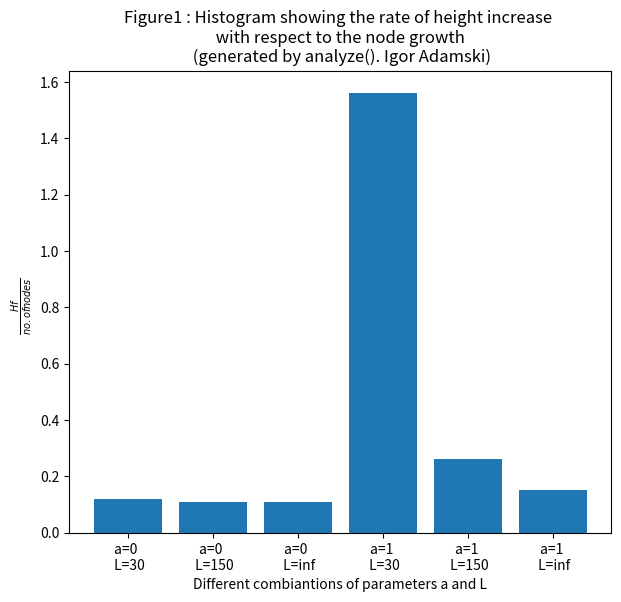
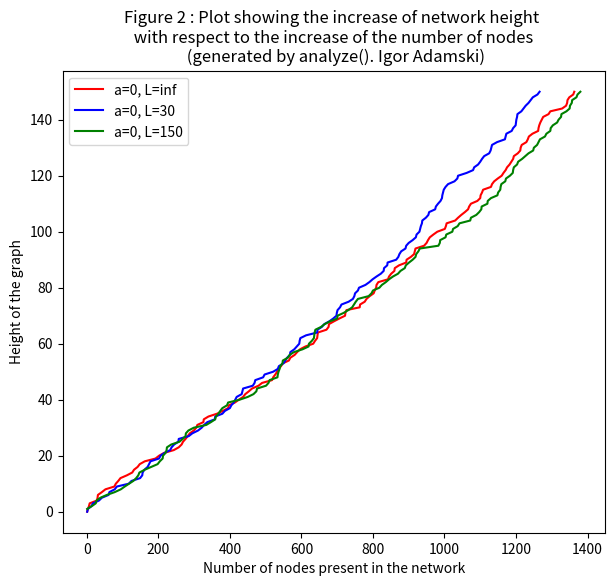
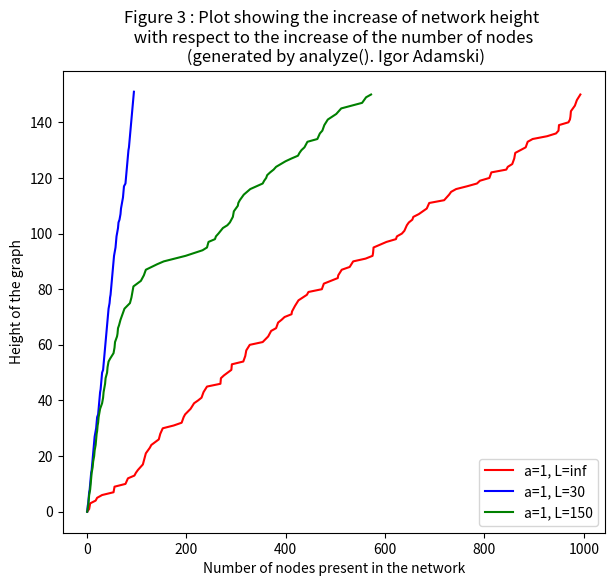

These charts were generated, in order, by the following Python code:
"""Igor Adamski
CID: 01069152
"""
import numpy as np
import matplotlib.pyplot as plt
import networkx as nx
import scipy.spatial as spatial
from collections import Counter


def rw2d(Nt,M,a=0,b=0):
    """Input variables
    Nt: number of time steps
    M: Number of simulations
    a,b: bias parameters
    """
    assert a >= -1, "ValueError: a must be greater or equal to 0"
    assert b <= 1, "ValueError: b must be less or equal to 1"
    #simulate the steps
    Xsteps = np.random.randint(0,2,[M,Nt+1])
    Ysteps = np.random.randint(0,2,[M,Nt+1])
    #change the values to proper steps
    Xsteps[Xsteps == 1] = -1
    Xsteps[Xsteps == 0] = 1+a
    Ysteps[Ysteps == 1] = -1
    Ysteps[Ysteps == 0] = 1-b
    #convention is we start at 0
    Xsteps[:,0] = 0.
    Ysteps[:,0] = 0.
    #calculate on-the-go position from steps
    X = np.cumsum(Xsteps, axis = 1)
    Y = np.cumsum(Ysteps, axis = 1)
    #calculate all needed statistics
    Xm = np.mean(X, axis = 0)
    Ym = np.mean(Y, axis = 0)
    Xv = np.var(X, axis = 0)
    Yv = np.var(Y, axis = 0)
    Xv = Xv + Xm ** 2
    Yv = Yv + Ym ** 2
    XY = np.mean(np.multiply(X,Y), axis = 0)

    return Xm,Ym,Xv,Yv,XY


def rwnet1(H,Hf,a=0,display=False):
    """Input variables
    H: Height at which new nodes are initially introduced
    Hf: Final network height
    a: horizontal bias parameter, should be -1, 0, or 1
    display: figure displaying the network is created when true
    Output variables
    X,Y: Final node coordinates
    positions: a matrix giving the coordinates of the positions of the nodes
    """

    assert a in [-1,0,1], "ValueError: horizontal bias parameter a should be -1, 0, or 1"

    #initialize the graph, positions vector, distance and add the initial node
    G = nx.Graph()
    G.add_node(1, pos=(0,0))
    positions = np.zeros((1,2))
    index = 1
    dstar = np.sqrt(1+(1+a)**2)
    while positions[-1][1] < Hf:
        index += 1
        #place a point at (0,H) before the beginning of walk
        temp_pos = np.array([0,H])
        #make a tree of points in positions vector
        point_tree = spatial.cKDTree(positions)
        #check the y-coordinate of the highest point in the tree
        ver_dist = max(positions[:,1])
        #vectorize steps (using 2* because on average that will be enough)
        steps_x, steps_y, *b = rw2d(int(2*(H-ver_dist)), 1, a=a, b=1)
        steps_y += H
        #if any of the steps in y-direction are greater than the ball around the highest point
        if np.any(steps_y > (ver_dist + dstar)):
            #index of the furthest value
            idx = np.where(steps_y > (ver_dist + dstar))[0][-1]
            temp_pos = np.array([steps_x[idx], steps_y[idx]])
        else:
            temp_pos = temp_pos

        while True:
            #check which nodes in the network are within dstar of current node
            indeces = point_tree.query_ball_point(temp_pos, np.sqrt(1+(1+a)**2))
            if len(indeces) != 0 or temp_pos[1] <= 0:
                break
            #if none nodes are within dstar continue walking
            x_move = np.random.choice([1+a, -1])
            y_move = np.random.choice([0, -1])
            temp_pos[0] += x_move
            temp_pos[1] += y_move

        G.add_node(index, pos=(temp_pos[0], temp_pos[1]))
        positions = np.vstack((positions, temp_pos))
        #add edges between connected nodes
        for idx in indeces:
            G.add_edge(index, int(idx)+1)

    #this part is to make the figure look better
    if len(positions) >= 200:
        with_labels = False
        node_size = 40
    else:
        with_labels = True
        node_size = 100

    #display the figure of the network if True
    if display is True:
        plt.figure(figsize=(12,8))
        nx.draw_networkx(G, pos = nx.get_node_attributes(G, 'pos'), with_labels=with_labels, node_size=node_size, width = 1.5, font_size = 7)
        plt.title('Network for a={} created by rwnet1(H={},Hf={},a={}). Igor Adamski'.format(a, H, Hf, a))
        plt.axis('on')
        plt.xlabel('x')
        plt.ylabel('y')
        plt.show()

    #extract final output from vector of final positions
    X = positions[:,0]
    Y = positions[:,1]

    return X,Y,positions

def rwnet2(L,H,Hf,a=0,display=False):
    """Input variables
    L: Walls are placed at X = +/- L
    H: Height at which new nodes are initially introduced
    Hf: Final network height
    a: horizontal bias parameter, should be -1, 0, or 1
    display: figure displaying the network is created when true
    Output variables
    X,Y: Final node coordinates
    positions: a matrix giving the coordinates of the positions of the nodes
    """

    assert a in [-1,0,1], "ValueError: horizontal bias parameter a should be -1, 0, or 1"

    G = nx.Graph()
    G.add_node(1, pos=(0,0))
    positions = np.zeros((1,2))
    index = 1
    dstar = np.sqrt(1+(1+a)**2)
    while positions[-1][1] < Hf:
        index += 1
        temp_pos = np.array([0, H])
        point_tree = spatial.cKDTree(positions)
        ver_dist = max(positions[:,1])
        #ensure we dont do unnecessary steps beyond wall
        num_steps = min(int(2*(H-ver_dist)), L)
        steps_x, steps_y, *b = rw2d(num_steps, 1, a=a, b=1)
        steps_y += H

        if np.any(steps_y > (ver_dist + dstar)):
            idx1 = np.where(steps_y > (ver_dist + dstar))[0][-1]
            #index the first time when x gets to L
            if np.any(abs(steps_x) >= L):
                idx2 = np.where(abs(steps_x) >= L)[0][-1]
            else:
                idx2 = idx1
            idx = min(idx1, idx2)
            temp_pos = np.array([steps_x[idx], steps_y[idx]])
        else:
            temp_pos = temp_pos

        while True:
            indeces = point_tree.query_ball_point(temp_pos, np.sqrt(1+(1+a)**2))
            #get the sign of the x-coordinate of our point
            sgn = np.sign(temp_pos[0])
            if len(indeces) != 0 or temp_pos[1] <= 0:
                break
            x_move = np.random.choice([1+a, -1])
            y_move = np.random.choice([0, -1])
            temp_pos[0] += x_move
            #check if we are not attempting to cross the wall
            if abs(temp_pos[0]) > L:
                #place node at wall if above happens
                temp_pos[0] = sgn * L
            temp_pos[1] += y_move

        G.add_node(index, pos=(temp_pos[0], temp_pos[1]))
        positions = np.vstack((positions, temp_pos))
        for idx in indeces:
            G.add_edge(index, int(idx)+1)

    if len(positions) >= 500:
        with_labels = False
        node_size = 40
    else:
        with_labels = True
        node_size = 100

    if display is True:
        plt.figure(figsize=(12,8))
        nx.draw_networkx(G, pos = nx.get_node_attributes(G, 'pos'), with_labels=with_labels, node_size=node_size, width = 1.5, font_size = 7)
        plt.title('Network for a = {}, L = {} created by rwnet2(L={},H={},Hf={},a={}). Igor Adamski'.format(a,L,L,H,Hf,a))
        plt.axis('on')
        plt.xlabel('x')
        plt.ylabel('y')
        plt.show()

    X = positions[:,0]
    Y = positions[:,1]

    return X,Y,positions

def cumulative_rate(array):
    """Input variables:
    array: A 1-dimensional array
    Output variables:
    A 2 dimensional array of values of the array and indexes at which they were
    first achieved in the array
    """
    #for the purpose of question 3 we start at the second value of array
    curr_max = array[1]
    cumulative_rate = np.array([curr_max, 1])
    for i in range(2,len(array)):
        if array[i] > curr_max:
            curr_max = array[i]
            cumulative_rate = np.vstack((cumulative_rate, [curr_max, i]))
        else:
            continue

    return cumulative_rate


def analyze(H = 200, Hf = 150, display1 = True, display2 = True):
    """ Figure 1: represents a histogram of rates of height increase for different
        values of parameters a and L.
        The rate is calculated as ∆height/(∆ in no. of nodes)=Hf/no.of nodes.
        We can see that for a=1 and L=30 the rate is the highest, which makes sense because
        the network will build very fast as the nodes are biased to the right and when they reach
        the wall they quickly fall down making almost a vertical strip of nodes. The second fastest
        is a=1 L=150 and it also makes sense as since we start at (0,200) and the expected step in
        x direction is +1, then we are quite sure to reach the wall, where the nodes accumulate
        similarly to L=30. However, of course, they have to travel a lot further and can spread from each other
        on the way thats why the rate is significantly lower than with L=30.
        We can see that for a=0 the rates are very similar which is not surprising because there is no
        bias towards any x-direction and the nodes just fall down, accumulating and creating a tower.
        This is supposed to happen as fast with the walls and without them so its not surprising.
        A surprising trend we see that for a no-wall scenario, the rate is higher for a=1 than for a=0,
        suggesting that for a=0 the tower is buildt which is wide and for a=1 the tower accumulates
        height faster making a kind of arm shape reaching from the far x-directions to (0,Hf).

        Figure 2: represents a plot of the biggest height at different times of
        the network generation for fixed a=0 and different values of L.
        It is calculated as simply checking the networks height at different 'times' of the
        network generation so at different number of nodes present in the network.
        We can see that the curve increases steadily and very similarly for a=0. This confirms
        what we have found in the histogram that the rate of increase is roughly the same
        for a=0. We can see that for different L's the network reaches final height for slightly
        different 'times', but that could be just the effect of randomness as there is no
        significant difference in the rate at which the height increases.

        Figure 3: represents a plot of the biggest height at different times of
        the network generation for fixed a=1 and different values of L.
        It is calculated in the same way as above, so we check the biggest height in the network
        at different number of nodes present in the network.
        We can see a pattern unfold here. For L=30 the curve steeps very fast towards Hf,
        a lot faster than for the other L's. This was also the case in the histogram. For the other
        L's we see that for L=150 it reaches Hf faster than with L=inf, which was also a trend
        shown by the histogram. What is an interesting trend that was missed by the 'general' approach
        of the histogram is that the rate of increase of the height of the network for L=30 and L=150
        is roughly the same up until we have added around 100 nodes. After that point, the height of the
        network increases a lot slower for L=150 and the slope doesnt change for L=30.

        The fact that for a=1 the rates of height increase are generally higher than for a=0
        could be also explained by the fact that dstar for a=1 is greater than dstar for a=0
        hence we have a greater range of reaching a node, hence the network will build quicker.

    """
    #create all the random networks we are going to analyze
    X0, Y0, positions_a0 = rwnet1(H,Hf, a = 0)
    X1, Y1, positions_a1 = rwnet1(H,Hf, a = 1)
    X2, Y2, positions_a0_l30 = rwnet2(30, H, Hf, a = 0)
    X3, Y3, positions_a1_l30 = rwnet2(30, H, Hf, a = 1)
    X4, Y4, positions_a0_l150 = rwnet2(150, H, Hf, a = 0)
    X5, Y5, positions_a1_l150 = rwnet2(150, H, Hf, a = 1)

    if display1 is True:
        rate_1 = Hf/float(len(X0))
        rate_2 = Hf/float(len(X1))
        rate_3 = Hf/float(len(X2))
        rate_4 = Hf/float(len(X3))
        rate_5 = Hf/float(len(X4))
        rate_6 = Hf/float(len(X5))

        rate = [rate_3, rate_5, rate_1, rate_4, rate_6, rate_2]

        plt.figure(figsize=(7,6))
        x = np.arange(6)
        plt.bar(x, height = rate)
        plt.xticks(x, ['a=0 \n L=30','a=0 \n L=150','a=0 \n L=inf','a=1 \n L=30','a=1 \n L=150','a=1 \n L=inf'])
        plt.title("Figure1 : Histogram showing the rate of height increase \n with respect to the node growth \n (generated by analyze(). Igor Adamski)")
        plt.xlabel("Different combiantions of parameters a and L")
        plt.ylabel(r"$\frac{Hf}{no. of nodes}$" + "   ")
        #plt.show(block=False)

    if display2 is True:

        rate_a0 = cumulative_rate(Y0)
        rate_a0_l30 = cumulative_rate(Y2)
        rate_a0_l150 = cumulative_rate(Y4)

        rate_a1 = cumulative_rate(Y1)
        rate_a1_l30 = cumulative_rate(Y3)
        rate_a1_l150 = cumulative_rate(Y5)

        plt.figure(figsize=(7,6))
        plt.plot(rate_a0[:,1], rate_a0[:,0], 'r', label="a=0, L=inf")
        #plt.hold(True)
        plt.plot(rate_a0_l30[:,1], rate_a0_l30[:,0], 'b', label="a=0, L=30")
        plt.plot(rate_a0_l150[:,1], rate_a0_l150[:,0], 'g', label="a=0, L=150")
        plt.legend()
        plt.xlabel("Number of nodes present in the network")
        plt.ylabel("Height of the graph")
        plt.title("Figure 2 : Plot showing the increase of network height \n with respect to the increase of the number of nodes \n (generated by analyze(). Igor Adamski)")
        #plt.show(block=False)

        plt.figure(figsize=(7,6))
        plt.plot(rate_a1[:,1], rate_a1[:,0], 'r', label="a=1, L=inf")
        #plt.hold(True)
        plt.plot(rate_a1_l30[:,1], rate_a1_l30[:,0], 'b', label="a=1, L=30")
        plt.plot(rate_a1_l150[:,1], rate_a1_l150[:,0], 'g', label="a=1, L=150")
        plt.legend()
        plt.xlabel("Number of nodes present in the network")
        plt.ylabel("Height of the graph")
        plt.title("Figure 3 : Plot showing the increase of network height \n with respect to the increase of the number of nodes \n (generated by analyze(). Igor Adamski)")
        plt.show()

    return None

def network(X,Y,dstar,display=False,degree=False):
    """ Input variables
    X,Y: Numpy arrays containing network node coordinates
    dstar: Links are placed between nodes within a distance, d<=dstar of each other
        and dstar2 = dstar*dstar
    display: Draw graph when true
    degree: Compute, display and return degree distribution for graph when true
    Output variables:
    G: NetworkX graph corresponding to X,Y,dstar
    D: degree distribution, only returned when degree is true

    Degree histogram generation:

    The histogram is generated in the following way. A function degree from
    the networkx package calculates the dictionary with node numbers as keys
    and their respective degrees as values. Then using Counter from collections
    the frequency of each degree is calculated, creating essentially a distribution
    of degrees. Then to make the histogram all the missing degrees (values of D)
    are added to D so that we can create a nice looking histogram and see the
    degree distribution.

    Weakness of network model:

    (I assume we are talking about the networks generated by rwnet1 and rwnet2)
    In this model for the network, nodes are dropped from above and are let to
    randomly walk downwards until they reach another node or nodes within a
    certain distance. Therefore there is relatively small possibility for the
    nodes to cluster next to each other. If by some chance nodes were to cluster into
    some shape, then a falling node would not attach to all the nodes in the shape
    but would only attach to the nodes on one side of the boundary of that shape.
    It is the fact that nodes stop walking until they reach a proximity of a SINGLE
    node that prevents the nodes from clustering and making many connections and hence
    making the maximum degree constrained.
    Modification: We could modify the model in the following way to avoid the constraint
    explained above. A very easy modification that could have been done is to walk until
    our node is connected to a fixed number of nodes. For example, we could walk until our node is
    in proximity of at least 3-4 other nodes and only then connect it. Of course at first
    we would not get many connections and all the nodes will be placed at y=0 value and we wouldnt get far.
    Therefore, we could not only place a initial node at (0,0) but place a whole lattice of points
    for example place nodes at (i,j) for i,j in range(4). Then we would have assurance that the network would
    reach crazy big degrees. To change that we would just need to seed the initial nodes at these positions
    and drop a node like we did before. Also we would need to change the constraint in line 85
    from len(indeces) != 0 to len(indeces) >= 3 which would ensure that we stop the walk when a node is in
    proximity of 3 nodes.

    Another idea is to just allow steps in non-discrete manner. Doing it discretely we constrain that one node
    can be connected to 8 nodes at once, because of the grid they are moving on, the grid being in steps of one.
    If we scaled our steps to be a bit more continuous (so instead of step +1 do step +0.5). This would generally
    have the same effect as increasing dstar and increasing Hf.
    """
    #initialize graph
    G = nx.Graph()
    mat = np.array([X,Y])
    positions = np.transpose(mat)
    #add all nodes at their respective positions
    for i in range(1,len(X)+1):
        G.add_node(i, pos = (positions[i-1][0], positions[i-1][1]))

    #create a tree of points
    point_tree = spatial.cKDTree(positions)
    index = 0
    for points in positions:
        index += 1
        indeces = point_tree.query_ball_point(points, dstar)
        #if node has no connections then remove it
        if len(indeces) == 1:
            G.remove_node(index)
        else:
            for idx in indeces:
                G.add_edge(index, idx+1)

    if display is True:
        plt.figure(figsize=(12,8))
        nx.draw_networkx(G, pos = nx.get_node_attributes(G, 'pos'), with_labels = False, node_size =50, width = 1.5, font_size = 6)
        plt.axis('on')
        plt.title('Network generated by network(X=X, Y=Y, dstar={}). Igor Adamski'.format(dstar))
        plt.xlabel("x")
        plt.ylabel("y")
        plt.show()

    D = None
    if degree is True:
        deg = G.degree()
        #D will give the frequency of occurence of a degree in D, hence the distribution
        D = Counter(deg.values())
        plt.figure(figsize=(7,6))
        x = list(range(1, max(list(deg.values()))+1))
        #add all missing in-between values to D
        for i in x:
            if i not in list(D.keys()):
                D[i] = 0
        height = []
        #sorting the D.values() in order of ascending keys
        for keys in sorted(D.keys()):
            height.append(D[keys])

        plt.bar(x, height = height)
        plt.xlabel("Degree")
        plt.ylabel("Frequency of that degree in the graph")
        plt.title('The degree distribution for a graph \n generated by network(X=X, Y=Y, dstar={}). Igor Adamski'.format(dstar))
        plt.show()



    return G, D




if __name__ == '__main__':
    analyze()
